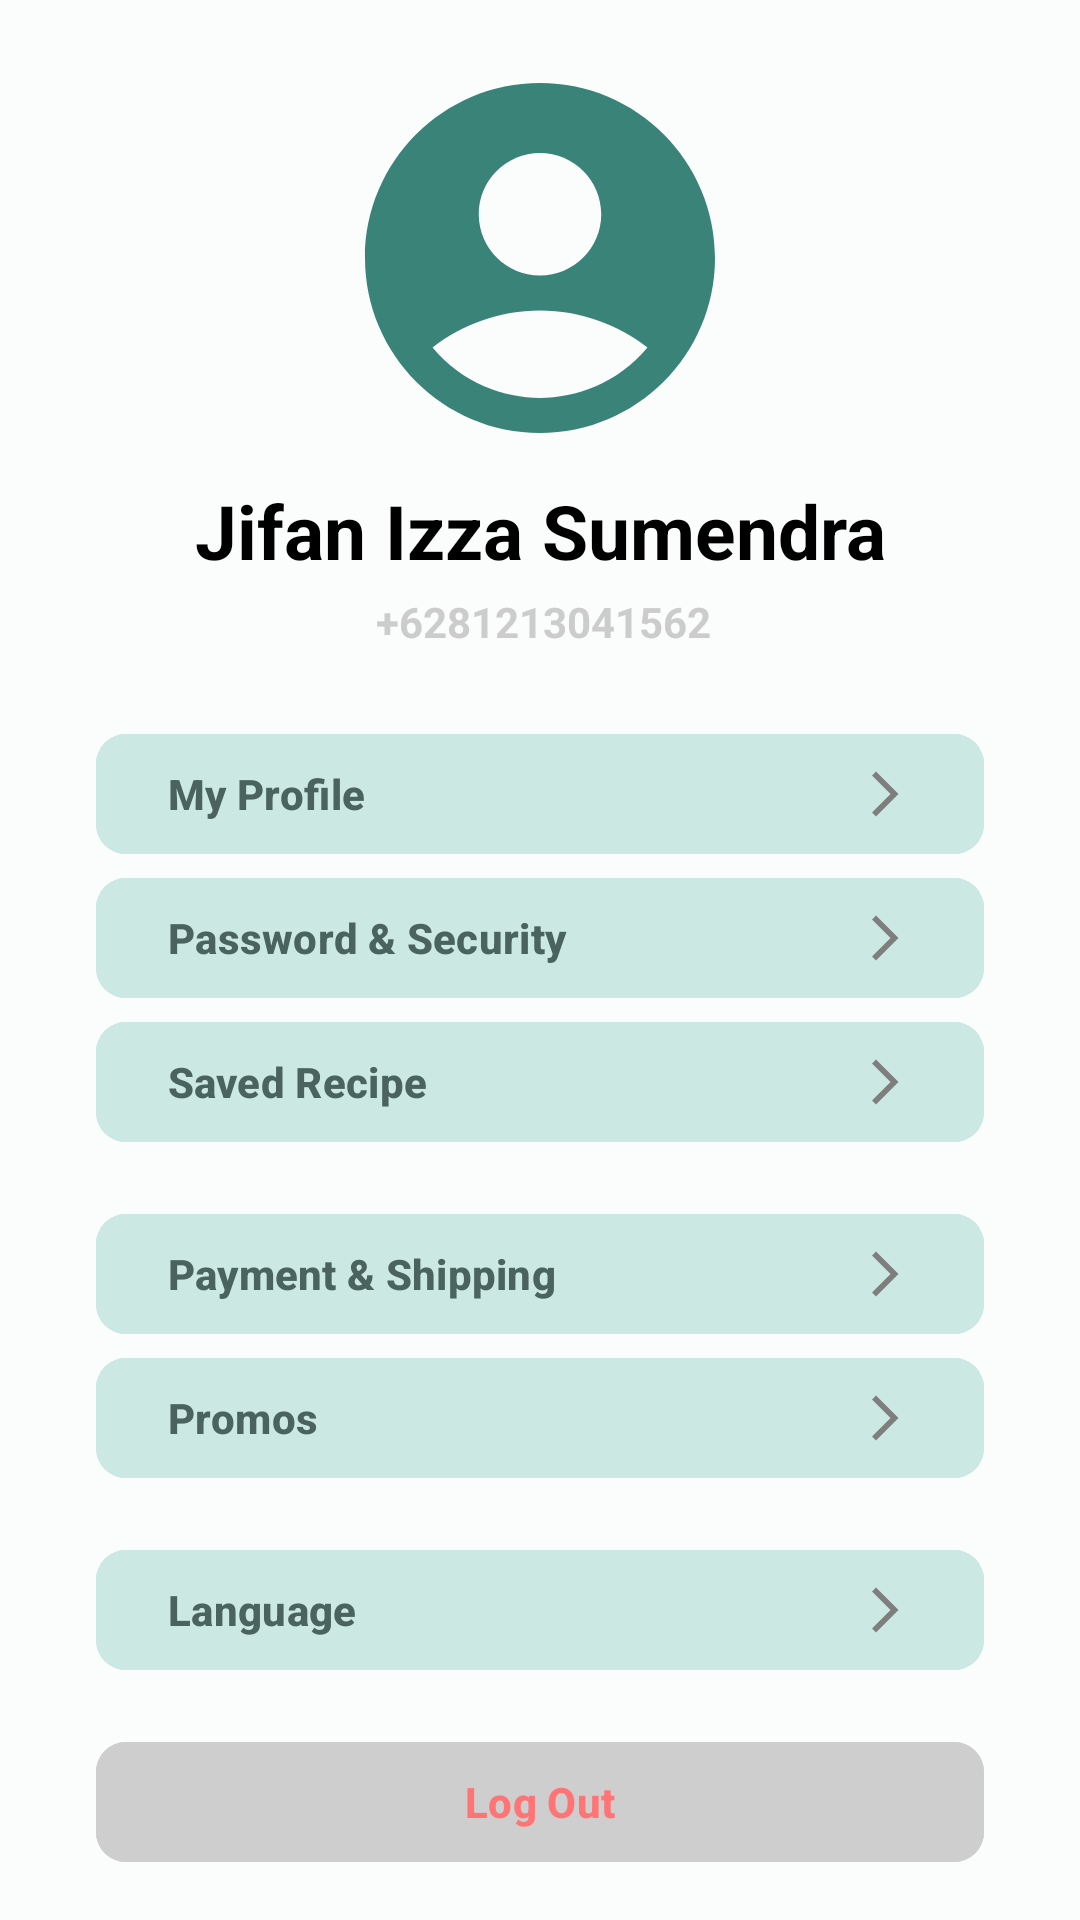

This screen was rendered from an Android layout file. Write that file and the resources it references.
<!-- AndroidManifest.xml: application theme Theme.BantuMasak -->
<!-- res/layout/fragment_profile.xml -->
<?xml version="1.0" encoding="utf-8"?>
<ScrollView xmlns:android="http://schemas.android.com/apk/res/android"
    xmlns:app="http://schemas.android.com/apk/res-auto"
    xmlns:tools="http://schemas.android.com/tools"
    android:layout_width="match_parent"
    android:layout_height="match_parent"
    android:background="#FAFDFB"
    android:layout_marginBottom="84dp"
    tools:context=".ui.fragments.profile.ProfileFragment">

    <androidx.constraintlayout.widget.ConstraintLayout
        android:layout_width="match_parent"
        android:layout_height="wrap_content">

        <ImageView
            android:id="@+id/profile_accountImg"
            android:layout_width="180dp"
            android:layout_height="140dp"
            android:layout_marginTop="16dp"
            android:src="@drawable/account_icon"
            app:layout_constraintEnd_toEndOf="parent"
            app:layout_constraintStart_toStartOf="parent"
            app:layout_constraintTop_toTopOf="parent" />

        <TextView
            android:id="@+id/textView7"
            android:layout_width="wrap_content"
            android:layout_height="wrap_content"
            android:layout_marginTop="4dp"
            android:text="Jifan Izza Sumendra"
            android:textColor="@color/black"
            android:textSize="25sp"
            android:textStyle="bold"
            app:layout_constraintEnd_toEndOf="parent"
            app:layout_constraintStart_toStartOf="parent"
            app:layout_constraintTop_toBottomOf="@+id/profile_accountImg" />

        <TextView
            android:id="@+id/textView9"
            android:layout_width="wrap_content"
            android:layout_height="wrap_content"
            android:layout_marginTop="4dp"
            android:text="+6281213041562"
            android:textColor="#CCCCCC"
            android:textStyle="bold"
            app:layout_constraintEnd_toEndOf="parent"
            app:layout_constraintHorizontal_bias="0.505"
            app:layout_constraintStart_toStartOf="parent"
            app:layout_constraintTop_toBottomOf="@+id/textView7" />

        <com.google.android.material.button.MaterialButton
            android:id="@+id/materialButton2"
            android:layout_width="match_parent"
            android:layout_height="wrap_content"
            android:layout_marginStart="32dp"
            android:layout_marginTop="24dp"
            android:layout_marginEnd="32dp"
            android:backgroundTint="#CCE8E2"
            android:text="My Profile"
            android:textColor="#4A635E"
            android:textAlignment="textStart"
            android:textAllCaps="false"
            android:textStyle="bold"
            app:icon="@drawable/arrow_forward"
            app:iconGravity="end"
            app:iconTint="#7E7E7E"
            app:cornerRadius="10dp"
            app:layout_constraintEnd_toEndOf="parent"
            app:layout_constraintStart_toStartOf="parent"
            app:layout_constraintTop_toBottomOf="@+id/textView9" />

        <com.google.android.material.button.MaterialButton
            android:id="@+id/profile_security"
            android:layout_width="match_parent"
            android:layout_height="wrap_content"
            android:layout_marginStart="32dp"
            android:layout_marginTop="0dp"
            android:layout_marginEnd="32dp"
            android:backgroundTint="#CCE8E2"
            android:text="Password &amp; Security"
            android:textAlignment="textStart"
            android:textColor="#4A635E"
            android:textAllCaps="false"
            android:textStyle="bold"
            app:cornerRadius="10dp"
            app:icon="@drawable/arrow_forward"
            app:iconGravity="end"
            app:iconTint="#7E7E7E"
            app:layout_constraintEnd_toEndOf="parent"
            app:layout_constraintHorizontal_bias="0.0"
            app:layout_constraintStart_toStartOf="parent"
            app:layout_constraintTop_toBottomOf="@+id/materialButton2" />

        <com.google.android.material.button.MaterialButton
            android:id="@+id/profile_savedRecipe"
            android:layout_width="match_parent"
            android:layout_height="wrap_content"
            android:layout_marginStart="32dp"
            android:layout_marginEnd="32dp"
            android:backgroundTint="#CCE8E2"
            android:text="Saved Recipe"
            android:textAlignment="textStart"
            android:textAllCaps="false"
            android:textColor="#4A635E"
            android:textStyle="bold"
            app:cornerRadius="10dp"
            app:icon="@drawable/arrow_forward"
            app:iconGravity="end"
            app:iconTint="#7E7E7E"
            app:layout_constraintEnd_toEndOf="parent"
            app:layout_constraintHorizontal_bias="0.0"
            app:layout_constraintStart_toStartOf="parent"
            app:layout_constraintTop_toBottomOf="@+id/profile_security" />

        <com.google.android.material.button.MaterialButton
            android:id="@+id/profile_payment"
            android:layout_width="match_parent"
            android:layout_height="wrap_content"
            android:layout_marginStart="32dp"
            android:layout_marginTop="16dp"
            android:layout_marginEnd="32dp"
            android:backgroundTint="#CCE8E2"
            android:text="Payment &amp; Shipping"
            android:textAlignment="textStart"
            android:textAllCaps="false"
            android:textColor="#4A635E"
            android:textStyle="bold"
            app:cornerRadius="10dp"
            app:icon="@drawable/arrow_forward"
            app:iconGravity="end"
            app:iconTint="#7E7E7E"
            app:layout_constraintEnd_toEndOf="parent"
            app:layout_constraintHorizontal_bias="0.0"
            app:layout_constraintStart_toStartOf="parent"
            app:layout_constraintTop_toBottomOf="@+id/profile_savedRecipe" />

        <com.google.android.material.button.MaterialButton
            android:id="@+id/profile_promos"
            android:layout_width="match_parent"
            android:layout_height="wrap_content"
            android:layout_marginStart="32dp"
            android:layout_marginTop="0dp"
            android:layout_marginEnd="32dp"
            android:backgroundTint="#CCE8E2"
            android:text="Promos"
            android:textAlignment="textStart"
            android:textAllCaps="false"
            android:textColor="#4A635E"
            android:textStyle="bold"
            app:cornerRadius="10dp"
            app:icon="@drawable/arrow_forward"
            app:iconGravity="end"
            app:iconTint="#7E7E7E"
            app:layout_constraintEnd_toEndOf="parent"
            app:layout_constraintHorizontal_bias="0.0"
            app:layout_constraintStart_toStartOf="parent"
            app:layout_constraintTop_toBottomOf="@+id/profile_payment" />

        <com.google.android.material.button.MaterialButton
            android:id="@+id/profile_language"
            android:layout_width="match_parent"
            android:layout_height="wrap_content"
            android:layout_marginStart="32dp"
            android:layout_marginTop="16dp"
            android:layout_marginEnd="32dp"
            android:backgroundTint="#CCE8E2"
            android:text="Language"
            android:textAlignment="textStart"
            android:textAllCaps="false"
            android:textColor="#4A635E"
            android:textStyle="bold"
            app:cornerRadius="10dp"
            app:icon="@drawable/arrow_forward"
            app:iconGravity="end"
            app:iconTint="#7E7E7E"
            app:layout_constraintEnd_toEndOf="parent"
            app:layout_constraintHorizontal_bias="0.0"
            app:layout_constraintStart_toStartOf="parent"
            app:layout_constraintTop_toBottomOf="@+id/profile_promos" />

        <com.google.android.material.button.MaterialButton
            android:id="@+id/profile_logout"
            android:layout_width="match_parent"
            android:layout_height="wrap_content"
            android:layout_marginStart="32dp"
            android:layout_marginTop="16dp"
            android:layout_marginEnd="32dp"
            android:backgroundTint="#CECECE"
            android:text="Log Out"
            android:textAlignment="center"
            android:textAllCaps="false"
            android:textColor="#FF7474"
            android:textStyle="bold"
            app:cornerRadius="10dp"
            app:layout_constraintEnd_toEndOf="parent"
            app:layout_constraintHorizontal_bias="0.0"
            app:layout_constraintStart_toStartOf="parent"
            app:layout_constraintTop_toBottomOf="@+id/profile_language" />

    </androidx.constraintlayout.widget.ConstraintLayout>
</ScrollView>
<!-- resources referenced by this layout -->
<resources>
  <color name="black">#FF000000</color>
  <!-- drawable account_icon (drawable) -->
  <vector android:height="24dp" android:tint="#398378"
      android:viewportHeight="24" android:viewportWidth="24"
      android:width="24dp" xmlns:android="http://schemas.android.com/apk/res/android">
      <path android:fillColor="@android:color/white" android:pathData="M12,2C6.48,2 2,6.48 2,12s4.48,10 10,10s10,-4.48 10,-10S17.52,2 12,2zM12,6c1.93,0 3.5,1.57 3.5,3.5S13.93,13 12,13s-3.5,-1.57 -3.5,-3.5S10.07,6 12,6zM12,20c-2.03,0 -4.43,-0.82 -6.14,-2.88C7.55,15.8 9.68,15 12,15s4.45,0.8 6.14,2.12C16.43,19.18 14.03,20 12,20z"/>
  </vector>
  <!-- drawable arrow_forward (drawable) -->
  <vector android:autoMirrored="true" android:height="24dp"
      android:tint="#7E7E7E" android:viewportHeight="24"
      android:viewportWidth="24" android:width="24dp" xmlns:android="http://schemas.android.com/apk/res/android">
      <path android:fillColor="@android:color/white" android:pathData="M6.23,20.23l1.77,1.77l10,-10l-10,-10l-1.77,1.77l8.23,8.23z"/>
  </vector>
  <style name="Theme.BantuMasak" parent="Base.Theme.BantuMasak" />
  <style name="Base.Theme.BantuMasak" parent="Theme.Material3.DayNight.NoActionBar">
          
          
      </style>
</resources>
